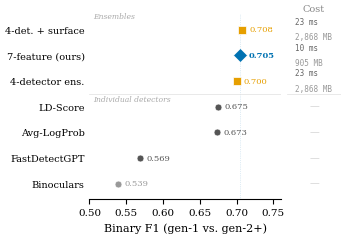

Python code for this plot:
#!/usr/bin/env python3
"""Figure 3: Baseline comparison — all 7 methods, binary F1 + cost.
Data source: results.tex Table 3 (8-gen pooled LOGO)."""
import matplotlib
matplotlib.use('Agg')
import matplotlib.pyplot as plt
import matplotlib.patheffects as pe
import numpy as np

plt.rcParams.update({
    'font.family': 'serif',
    'font.serif': ['Times New Roman', 'DejaVu Serif', 'Nimbus Roman'],
    'font.size': 8,
    'axes.labelsize': 9,
    'axes.titlesize': 9,
    'xtick.labelsize': 7.5,
    'ytick.labelsize': 8,
    'legend.fontsize': 6,
    'figure.dpi': 300,
    'savefig.dpi': 300,
    'savefig.bbox': 'tight',
    'savefig.pad_inches': 0.05,
    'axes.spines.top': False,
    'axes.spines.right': False,
    'axes.grid': False,
    'mathtext.fontset': 'cm',
    'pdf.fonttype': 42,
    'ps.fonttype': 42,
})

# --- Data from paper Table 3 (8-gen pooled LOGO) ---
# (label, binary_f1, 3class_f1, ms_per_text, memory_mb, group)
methods_raw = [
    ('4-det. + surface',  0.708, 0.795, 22.8, 2868, 'ensemble'),
    ('4-detector ens.',   0.700, 0.785, 22.8, 2868, 'ensemble'),
    ('7-feature (ours)',  0.705, 0.774,  9.7,  905, 'ours'),
    ('Avg-LogProb',       0.673, 0.707, None, None, 'single'),
    ('LD-Score',          0.675, 0.630, None, None, 'single'),
    ('FastDetectGPT',     0.569, 0.660, None, None, 'single'),
    ('Binoculars',        0.539, 0.411, None, None, 'single'),
]

# Sort by binary F1 descending
methods_raw.sort(key=lambda x: x[1], reverse=True)

C_OURS     = '#0072B2'
C_ENSEMBLE = '#E69F00'
C_SINGLE   = '#555555'
C_WEAK     = '#999999'

n = len(methods_raw)
y_pos = np.arange(n)[::-1]

fig, (ax_main, ax_cost) = plt.subplots(
    1, 2, figsize=(3.25, 2.4),
    gridspec_kw={'width_ratios': [3.5, 1], 'wspace': 0.05}
)

# Vertical reference line at our method's binary F1
ours_bin = [m[1] for m in methods_raw if m[5] == 'ours'][0]
ax_main.axvline(ours_bin, color=C_OURS, linewidth=0.5, linestyle=':', alpha=0.25, zorder=0)

# Separator between ensembles and single detectors
ensemble_count = sum(1 for m in methods_raw if m[5] in ('ensemble', 'ours'))
sep_y = y_pos[ensemble_count - 1] - 0.5
ax_main.axhline(sep_y, color='#e0e0e0', linewidth=0.5, zorder=0)
ax_cost.axhline(sep_y, color='#e0e0e0', linewidth=0.5, zorder=0)

for i, (label, bin_f1, cl3_f1, ms, mem, group) in enumerate(methods_raw):
    y = y_pos[i]

    if group == 'ours':
        color, marker, ms_size, fw, zo = C_OURS, 'D', 7, 'bold', 4
    elif group == 'ensemble':
        color, marker, ms_size, fw, zo = C_ENSEMBLE, 's', 5.5, 'normal', 3
    else:
        color = C_SINGLE if bin_f1 > 0.55 else C_WEAK
        marker, ms_size, fw, zo = 'o', 5, 'normal', 3

    # Binary F1 dot
    ax_main.plot(bin_f1, y, marker=marker, color=color, markersize=ms_size,
                 markeredgecolor='white', markeredgewidth=0.5, zorder=zo)

    # Value label to the right of dot
    offset = 0.009 if group != 'ours' else 0.012
    ax_main.text(bin_f1 + offset, y, f'{bin_f1:.3f}',
                 va='center', ha='left', fontsize=6, fontweight=fw, color=color)

    # Cost panel: inference speed + memory
    if ms is not None:
        speed_txt = f'{ms:.0f} ms'
        mem_txt = f'{mem:,d} MB'
        ax_cost.text(0.15, y + 0.12, speed_txt, va='bottom', ha='left',
                     fontsize=5.5, color='#666666', fontfamily='monospace')
        ax_cost.text(0.15, y - 0.12, mem_txt, va='top', ha='left',
                     fontsize=5.5, color='#999999', fontfamily='monospace')
    else:
        ax_cost.text(0.5, y, '—', va='center', ha='center',
                     fontsize=7, color='#cccccc')

# Main panel formatting
ax_main.set_yticks(y_pos)
ax_main.set_yticklabels([m[0] for m in methods_raw], fontsize=7)
ax_main.set_xlabel('Binary F1 (gen-1 vs. gen-2+)', fontsize=8)
ax_main.set_xlim(0.50, 0.76)
ax_main.set_ylim(-0.6, n - 0.4)
ax_main.spines['left'].set_visible(False)
ax_main.tick_params(axis='y', length=0)

# Group labels
ax_main.text(0.505, y_pos[0] + 0.35, 'Ensembles',
             fontsize=5.5, color='#aaaaaa', fontstyle='italic', va='bottom')
ax_main.text(0.505, sep_y - 0.05, 'Individual detectors',
             fontsize=5.5, color='#aaaaaa', fontstyle='italic', va='top')

# Cost panel formatting
ax_cost.set_xlim(0, 1)
ax_cost.set_ylim(-0.6, n - 0.4)
ax_cost.set_yticks([])
ax_cost.axis('off')
ax_cost.set_title('Cost', fontsize=7, color='#888888', pad=2)

plt.savefig('fig3_baseline_comparison.pdf', facecolor='white')
plt.savefig('fig3_baseline_comparison.png', dpi=300, facecolor='white')
print('Saved fig3_baseline_comparison.{pdf,png}')
plt.close()
